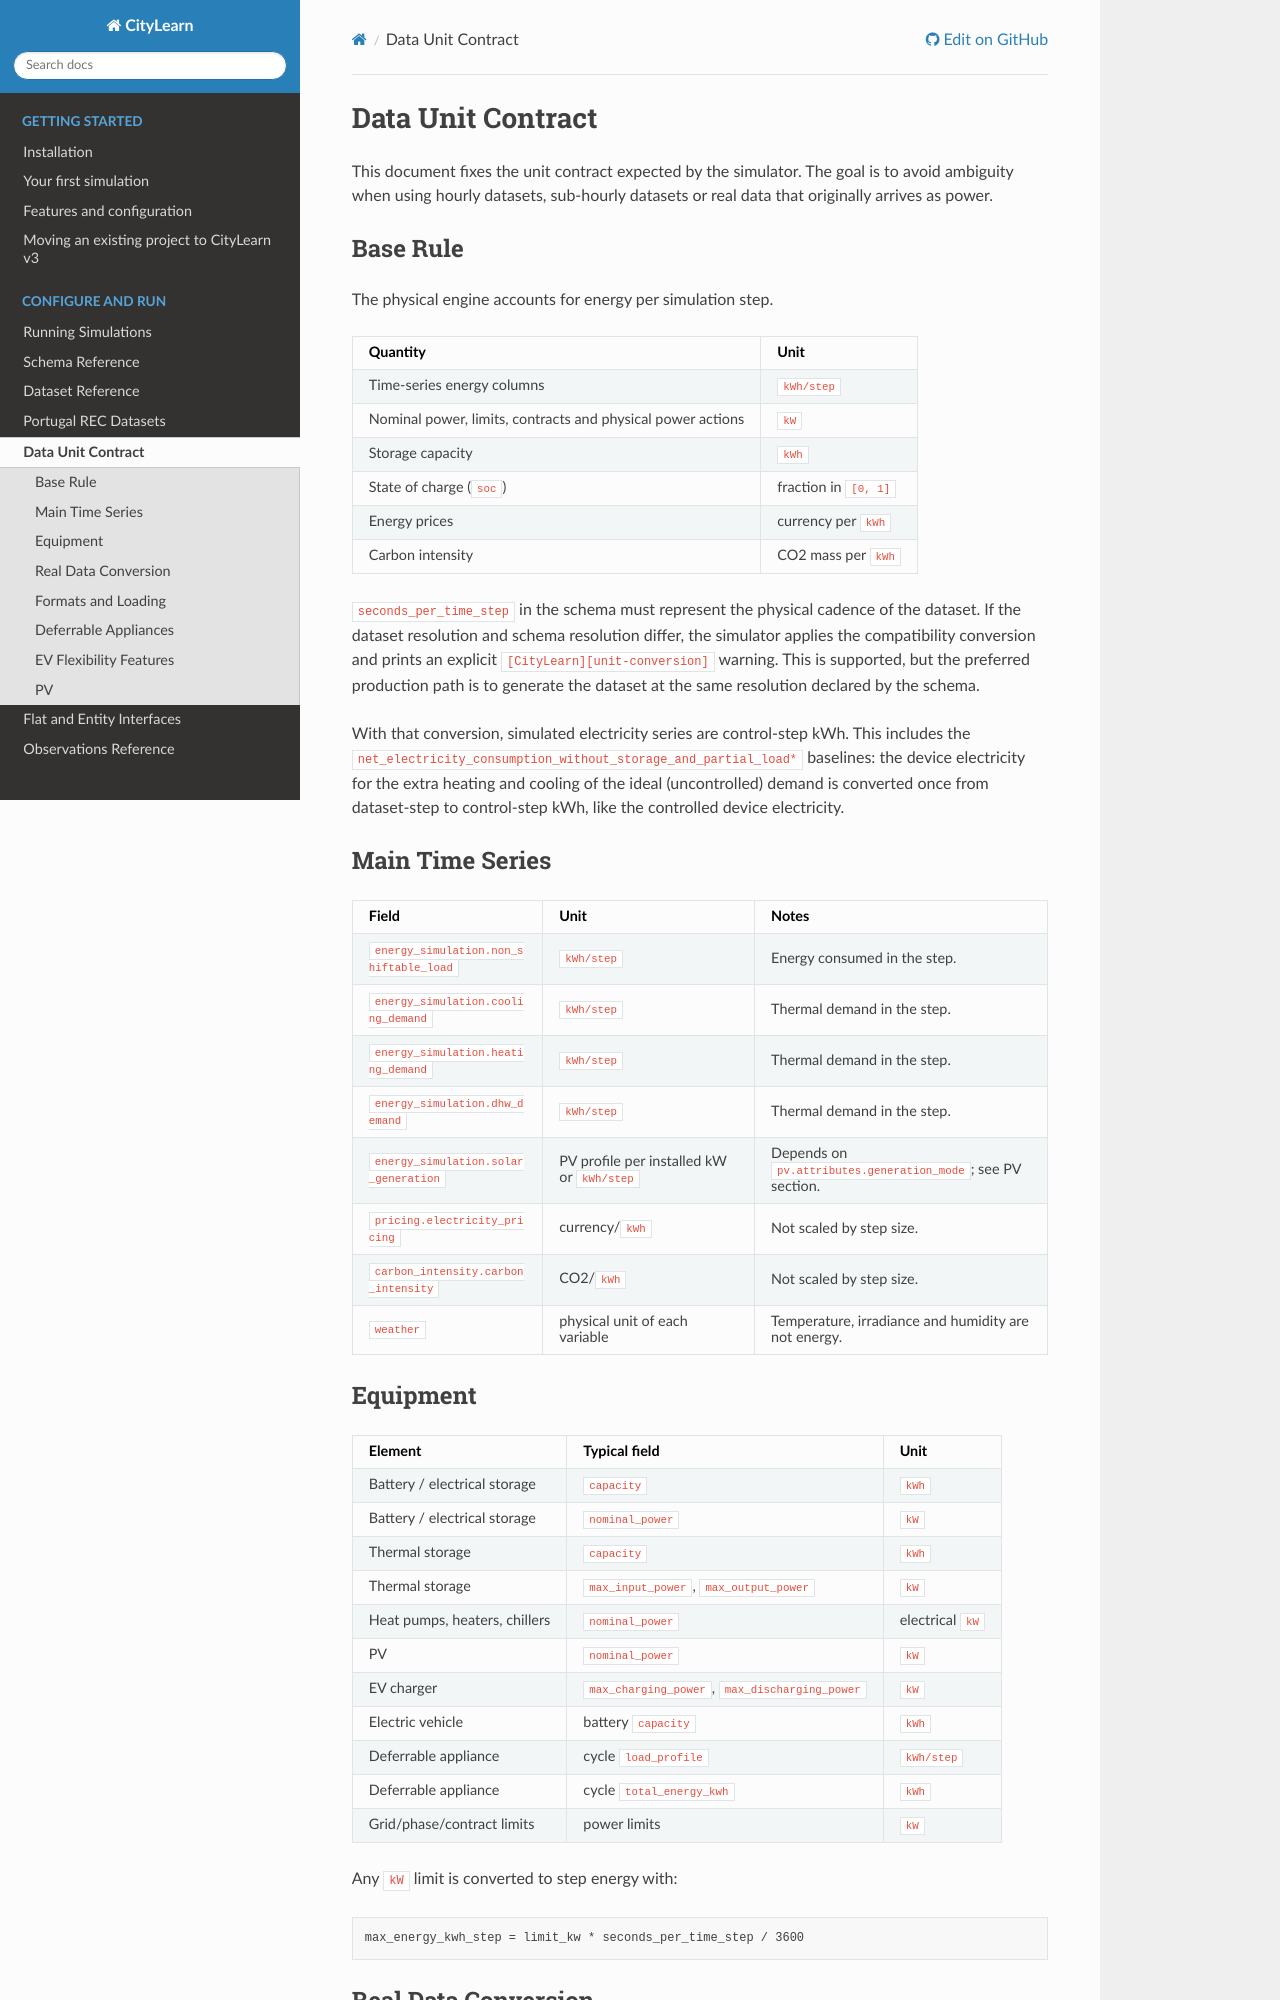

repository: Soft-CPS-Research-Group/Simulator · page: guides/data_unit_contract.html · generator: sphinx

# Data Unit Contract

This document fixes the unit contract expected by the simulator. The goal is to avoid ambiguity when using hourly datasets, sub-hourly datasets or real data that originally arrives as power.

Portuguese version: [pt/data_unit_contract.md](pt/data_unit_contract.md).

## Base Rule

The physical engine accounts for energy per simulation step.

| Quantity | Unit |
|---|---|
| Time-series energy columns | `kWh/step` |
| Nominal power, limits, contracts and physical power actions | `kW` |
| Storage capacity | `kWh` |
| State of charge (`soc`) | fraction in `[0, 1]` |
| Energy prices | currency per `kWh` |
| Carbon intensity | CO2 mass per `kWh` |

`seconds_per_time_step` in the schema must represent the physical cadence of the dataset. If the dataset resolution and schema resolution differ, the simulator applies the compatibility conversion and prints an explicit `[CityLearn][unit-conversion]` warning. This is supported, but the preferred production path is to generate the dataset at the same resolution declared by the schema.

With that conversion, simulated electricity series are control-step kWh. This includes the `net_electricity_consumption_without_storage_and_partial_load*` baselines: the device electricity for the extra heating and cooling of the ideal (uncontrolled) demand is converted once from dataset-step to control-step kWh, like the controlled device electricity.

## Main Time Series

| Field | Unit | Notes |
|---|---|---|
| `energy_simulation.non_shiftable_load` | `kWh/step` | Energy consumed in the step. |
| `energy_simulation.cooling_demand` | `kWh/step` | Thermal demand in the step. |
| `energy_simulation.heating_demand` | `kWh/step` | Thermal demand in the step. |
| `energy_simulation.dhw_demand` | `kWh/step` | Thermal demand in the step. |
| `energy_simulation.solar_generation` | PV profile per installed kW or `kWh/step` | Depends on `pv.attributes.generation_mode`; see PV section. |
| `pricing.electricity_pricing` | currency/`kWh` | Not scaled by step size. |
| `carbon_intensity.carbon_intensity` | CO2/`kWh` | Not scaled by step size. |
| `weather` | physical unit of each variable | Temperature, irradiance and humidity are not energy. |

## Equipment

| Element | Typical field | Unit |
|---|---|---|
| Battery / electrical storage | `capacity` | `kWh` |
| Battery / electrical storage | `nominal_power` | `kW` |
| Thermal storage | `capacity` | `kWh` |
| Thermal storage | `max_input_power`, `max_output_power` | `kW` |
| Heat pumps, heaters, chillers | `nominal_power` | electrical `kW` |
| PV | `nominal_power` | `kW` |
| EV charger | `max_charging_power`, `max_discharging_power` | `kW` |
| Electric vehicle | battery `capacity` | `kWh` |
| Deferrable appliance | cycle `load_profile` | `kWh/step` |
| Deferrable appliance | cycle `total_energy_kwh` | `kWh` |
| Grid/phase/contract limits | power limits | `kW` |

Any `kW` limit is converted to step energy with:

```text
max_energy_kwh_step = limit_kw * seconds_per_time_step / 3600
```
